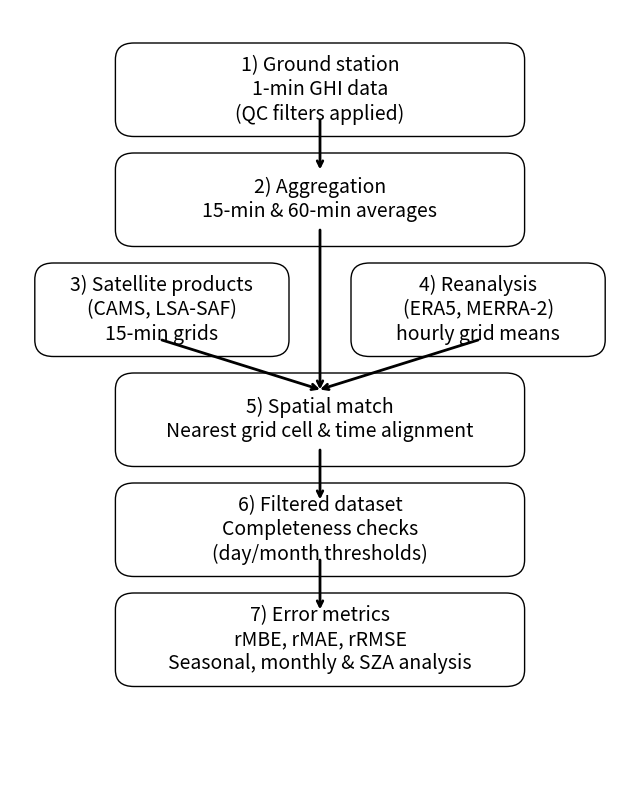

Recreate this plot in Python.
# Redesigned workflow diagram with black arrows and spaced layout.

from matplotlib import pyplot as plt
from matplotlib.patches import FancyBboxPatch, ConnectionPatch

# Setup
fig, ax = plt.subplots(figsize=(8, 10))
ax.set_xlim(0, 10)
ax.set_ylim(0, 14)
ax.axis('off')

def draw_box(x, y, w, h, text):
    box = FancyBboxPatch((x, y), w, h, boxstyle="round,pad=0.3", linewidth=1, facecolor='white', edgecolor='black')
    ax.add_patch(box)
    ax.text(x+w/2, y+h/2, text, ha='center', va='center', wrap=True, fontsize=14)
    return box

def connect(boxA, boxB, locA="bottom", locB="top"):
    coordsA = boxA.get_bbox().get_points()
    coordsB = boxB.get_bbox().get_points()

    if locA == "bottom":
        xyA = ((coordsA[0][0] + coordsA[1][0]) / 2, coordsA[0][1])
    else:
        xyA = ((coordsA[0][0] + coordsA[1][0]) / 2, coordsA[1][1])

    if locB == "top":
        xyB = ((coordsB[0][0] + coordsB[1][0]) / 2, coordsB[1][1])
    else:
        xyB = ((coordsB[0][0] + coordsB[1][0]) / 2, coordsB[0][1])

    ax.add_patch(ConnectionPatch(
        xyA=xyA, xyB=xyB,
        coordsA="data", coordsB="data",
        arrowstyle="->", linewidth=2, color="black"
    ))

# Boxes
b1 = draw_box(2, 12, 6, 1.1, "1) Ground station\n1-min GHI data\n(QC filters applied)")
b2 = draw_box(2, 10, 6, 1.1, "2) Aggregation\n15-min & 60-min averages")
b3 = draw_box(0.7, 8, 3.5, 1.1, "3) Satellite products\n(CAMS, LSA-SAF)\n15-min grids")
b4 = draw_box(5.8, 8, 3.5, 1.1, "4) Reanalysis\n(ERA5, MERRA-2)\nhourly grid means")
b5 = draw_box(2, 6, 6, 1.1, "5) Spatial match\nNearest grid cell & time alignment")
b6 = draw_box(2, 4, 6, 1.1, "6) Filtered dataset\nCompleteness checks\n(day/month thresholds)")
b7 = draw_box(2, 2, 6, 1.1, "7) Error metrics\nrMBE, rMAE, rRMSE\nSeasonal, monthly & SZA analysis")

# Connections (black arrows)
connect(b1, b2)
connect(b2, b5)
connect(b3, b5)
connect(b4, b5)
connect(b5, b6)
connect(b6, b7)

# Title
#ax.set_title("Workflow: QC, Aggregation, Model–Station Matching, and Evaluation", fontsize=14, pad=20)

# Save
path = "./workflow_black_arrows.png"
plt.savefig(path, bbox_inches='tight', dpi=200)
plt.show()
